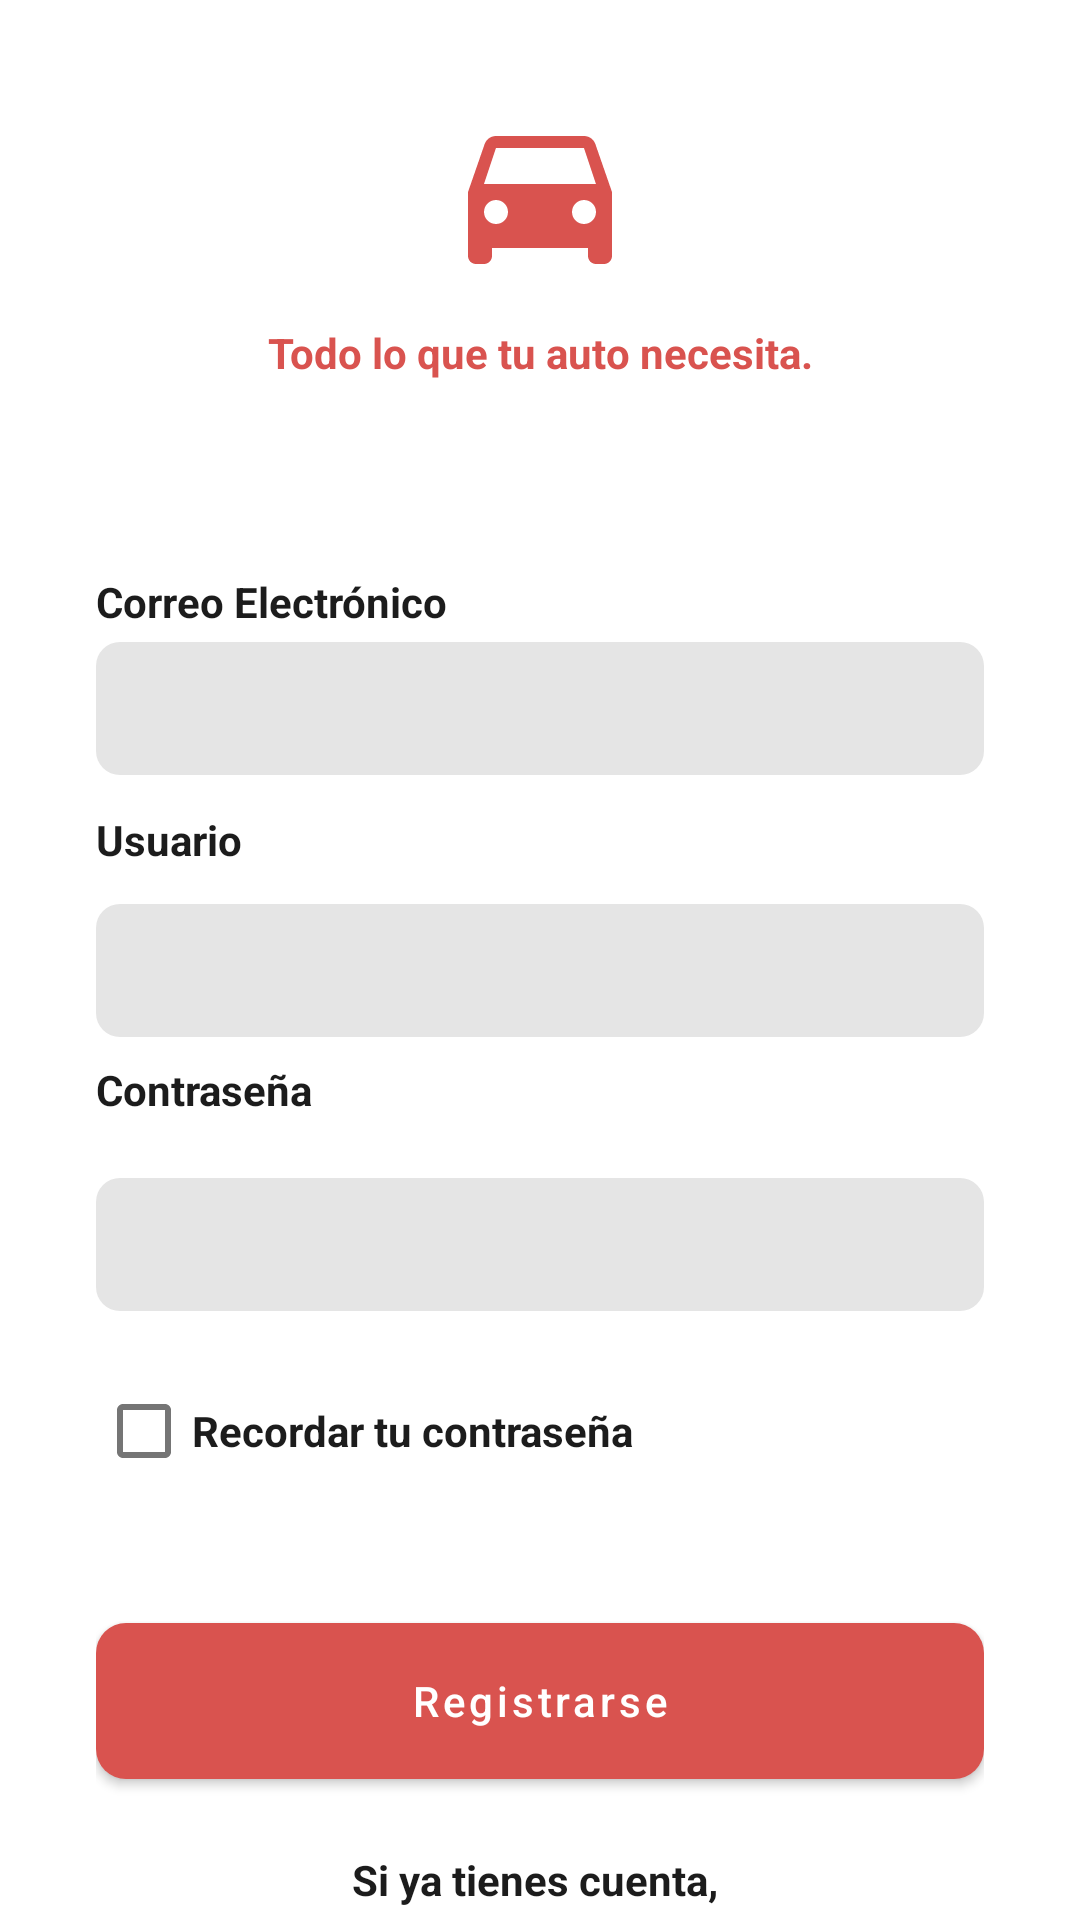

Reconstruct the res/layout file that produces this screen, plus the resources it refers to.
<!-- AndroidManifest.xml: activity theme Theme.Drivana.NoActionBar -->
<!-- res/layout/activity_registro.xml -->
<?xml version="1.0" encoding="utf-8"?>
<androidx.core.widget.NestedScrollView xmlns:android="http://schemas.android.com/apk/res/android"
    xmlns:app="http://schemas.android.com/apk/res-auto"
    xmlns:tools="http://schemas.android.com/tools"
    android:layout_width="match_parent"
    android:layout_height="match_parent"
    android:background="@color/drivana_white">

    <androidx.constraintlayout.widget.ConstraintLayout
        android:layout_width="match_parent"
        android:layout_height="wrap_content"
        android:padding="32dp"
        tools:layout_editor_absoluteX="0dp"
        tools:layout_editor_absoluteY="36dp">

        <ImageView
            android:id="@+id/ivLogo"
            android:layout_width="64dp"
            android:layout_height="64dp"
            android:contentDescription="@string/app_name"
            android:src="@drawable/ic_logo"
            app:layout_constraintEnd_toEndOf="parent"
            app:layout_constraintStart_toStartOf="parent"
            app:layout_constraintTop_toTopOf="parent" />

        <TextView
            android:id="@+id/tvTagline"
            android:layout_width="wrap_content"
            android:layout_height="wrap_content"
            android:layout_marginTop="12dp"
            android:text="@string/tagline"
            android:textColor="@color/drivana_red"
            android:textStyle="bold"
            app:layout_constraintEnd_toEndOf="parent"
            app:layout_constraintStart_toStartOf="parent"
            app:layout_constraintTop_toBottomOf="@id/ivLogo" />

        <TextView
            android:id="@+id/lblCorreo"
            android:layout_width="wrap_content"
            android:layout_height="wrap_content"
            android:layout_marginTop="64dp"
            android:textColor="@color/drivana_black"
            android:textStyle="bold"
            android:text="@string/correo_electronico"
            app:layout_constraintStart_toStartOf="parent"
            app:layout_constraintTop_toBottomOf="@id/tvTagline" />

        <EditText
            android:id="@+id/etCorreo"
            android:layout_width="0dp"
            android:layout_height="wrap_content"
            android:layout_marginTop="4dp"
            android:background="@drawable/bg_edittext"
            android:imeOptions="actionNext"
            android:inputType="textEmailAddress"
            app:layout_constraintEnd_toEndOf="parent"
            app:layout_constraintHorizontal_bias="0.0"
            app:layout_constraintStart_toStartOf="parent"
            app:layout_constraintTop_toBottomOf="@id/lblCorreo" />

        <TextView
            android:id="@+id/lblUsuario"
            android:layout_width="wrap_content"
            android:layout_height="wrap_content"
            android:layout_marginTop="12dp"
            android:textColor="@color/drivana_black"
            android:textStyle="bold"
            android:text="@string/usuario"
            app:layout_constraintStart_toStartOf="parent"
            app:layout_constraintTop_toBottomOf="@id/etCorreo" />

        <EditText
            android:id="@+id/etUsuario"
            android:layout_width="0dp"
            android:layout_height="wrap_content"
            android:layout_marginTop="12dp"
            android:background="@drawable/bg_edittext"
            android:imeOptions="actionNext"
            android:inputType="text"
            app:layout_constraintEnd_toEndOf="parent"
            app:layout_constraintHorizontal_bias="0.0"
            app:layout_constraintStart_toStartOf="parent"
            app:layout_constraintTop_toBottomOf="@id/lblUsuario" />

        <TextView
            android:id="@+id/lblContrasena"
            android:layout_width="wrap_content"
            android:layout_height="wrap_content"
            android:layout_marginTop="8dp"
            android:textColor="@color/drivana_black"
            android:textStyle="bold"
            android:text="@string/contrasena"
            app:layout_constraintStart_toStartOf="parent"
            app:layout_constraintTop_toBottomOf="@id/etUsuario" />

        <EditText
            android:id="@+id/etContrasena"
            android:layout_width="0dp"
            android:layout_height="wrap_content"
            android:layout_marginTop="20dp"
            android:background="@drawable/bg_edittext"
            android:imeOptions="actionDone"
            android:inputType="textPassword"
            app:layout_constraintEnd_toEndOf="parent"
            app:layout_constraintHorizontal_bias="0.0"
            app:layout_constraintStart_toStartOf="parent"
            app:layout_constraintTop_toBottomOf="@id/lblContrasena" />

        <Button
            android:id="@+id/btnRegistrarse"
            android:layout_width="0dp"
            android:layout_height="52dp"
            android:layout_marginTop="40dp"
            android:background="@drawable/bg_button_red"
            android:text="@string/registrarse"
            android:textAllCaps="false"
            android:textColor="@color/drivana_white"
            app:layout_constraintEnd_toEndOf="parent"
            app:layout_constraintHorizontal_bias="0.0"
            app:layout_constraintStart_toStartOf="parent"
            app:layout_constraintTop_toBottomOf="@id/cbRecordar" />

        <CheckBox
            android:id="@+id/cbRecordar"
            android:layout_width="wrap_content"
            android:layout_height="wrap_content"
            android:layout_marginTop="16dp"
            android:text="@string/recordar_contrasena"
            android:textColor="@color/drivana_black"
            android:textStyle="bold"
            app:layout_constraintStart_toStartOf="parent"
            app:layout_constraintTop_toBottomOf="@id/etContrasena" />

        <TextView
            android:id="@+id/tvIrLogin"
            android:layout_width="wrap_content"
            android:layout_height="wrap_content"
            android:layout_marginTop="24dp"
            android:textColor="@color/drivana_black"
            android:textStyle="bold"
            android:text="@string/ya_tienes_cuenta"
            app:layout_constraintEnd_toEndOf="parent"
            app:layout_constraintStart_toStartOf="parent"
            app:layout_constraintTop_toBottomOf="@id/btnRegistrarse" />

    </androidx.constraintlayout.widget.ConstraintLayout>
</androidx.core.widget.NestedScrollView>
<!-- resources referenced by this layout -->
<resources>
  <color name="drivana_black">#1C1C1C</color>
  <color name="drivana_red">#D9534F</color>
  <color name="drivana_white">#FFFFFF</color>
  <!-- drawable bg_button_red (drawable) -->
  <shape xmlns:android="http://schemas.android.com/apk/res/android" android:shape="rectangle">
      <solid android:color="@color/drivana_red" />
      <corners android:radius="10dp" />
  </shape>
  <!-- drawable bg_edittext (drawable) -->
  <shape xmlns:android="http://schemas.android.com/apk/res/android" android:shape="rectangle">
      <solid android:color="@color/drivana_gray_light" />
      <corners android:radius="8dp" />
      <padding android:left="12dp" android:top="10dp" android:right="12dp" android:bottom="10dp" />
  </shape>
  <!-- drawable ic_logo (drawable) -->
  <vector xmlns:android="http://schemas.android.com/apk/res/android"
      android:width="80dp" android:height="80dp" android:viewportWidth="24" android:viewportHeight="24">
      <path android:fillColor="#D9534F" android:pathData="M18.92,6.01 C18.72,5.42 18.16,5 17.5,5 L6.5,5 C5.84,5 5.29,5.42 5.08,6.01 L3,12 L3,20 C3,20.55 3.45,21 4,21 L5,21 C5.55,21 6,20.55 6,20 L6,19 L18,19 L18,20 C18,20.55 18.45,21 19,21 L20,21 C20.55,21 21,20.55 21,20 L21,12 Z M6.5,16 C5.67,16 5,15.33 5,14.5 C5,13.67 5.67,13 6.5,13 C7.33,13 8,13.67 8,14.5 C8,15.33 7.33,16 6.5,16 Z M17.5,16 C16.67,16 16,15.33 16,14.5 C16,13.67 16.67,13 17.5,13 C18.33,13 19,13.67 19,14.5 C19,15.33 18.33,16 17.5,16 Z M5,11 L6.5,6.5 L17.5,6.5 L19,11 Z"/>
  </vector>
  <string name="app_name">Drivana</string>
  <string name="contrasena">Contraseña</string>
  <string name="correo_electronico">Correo Electrónico</string>
  <string name="recordar_contrasena">Recordar tu contraseña</string>
  <string name="registrarse">Registrarse</string>
  <string name="tagline">"Todo lo que tu auto necesita."</string>
  <string name="usuario">Usuario</string>
  <string name="ya_tienes_cuenta">"Si ya tienes cuenta, "</string>
  <style name="Theme.Drivana.NoActionBar">
          <item name="windowActionBar">false</item>
          <item name="windowNoTitle">true</item>
      </style>
  <color name="drivana_gray_light">#E5E5E5</color>
</resources>
